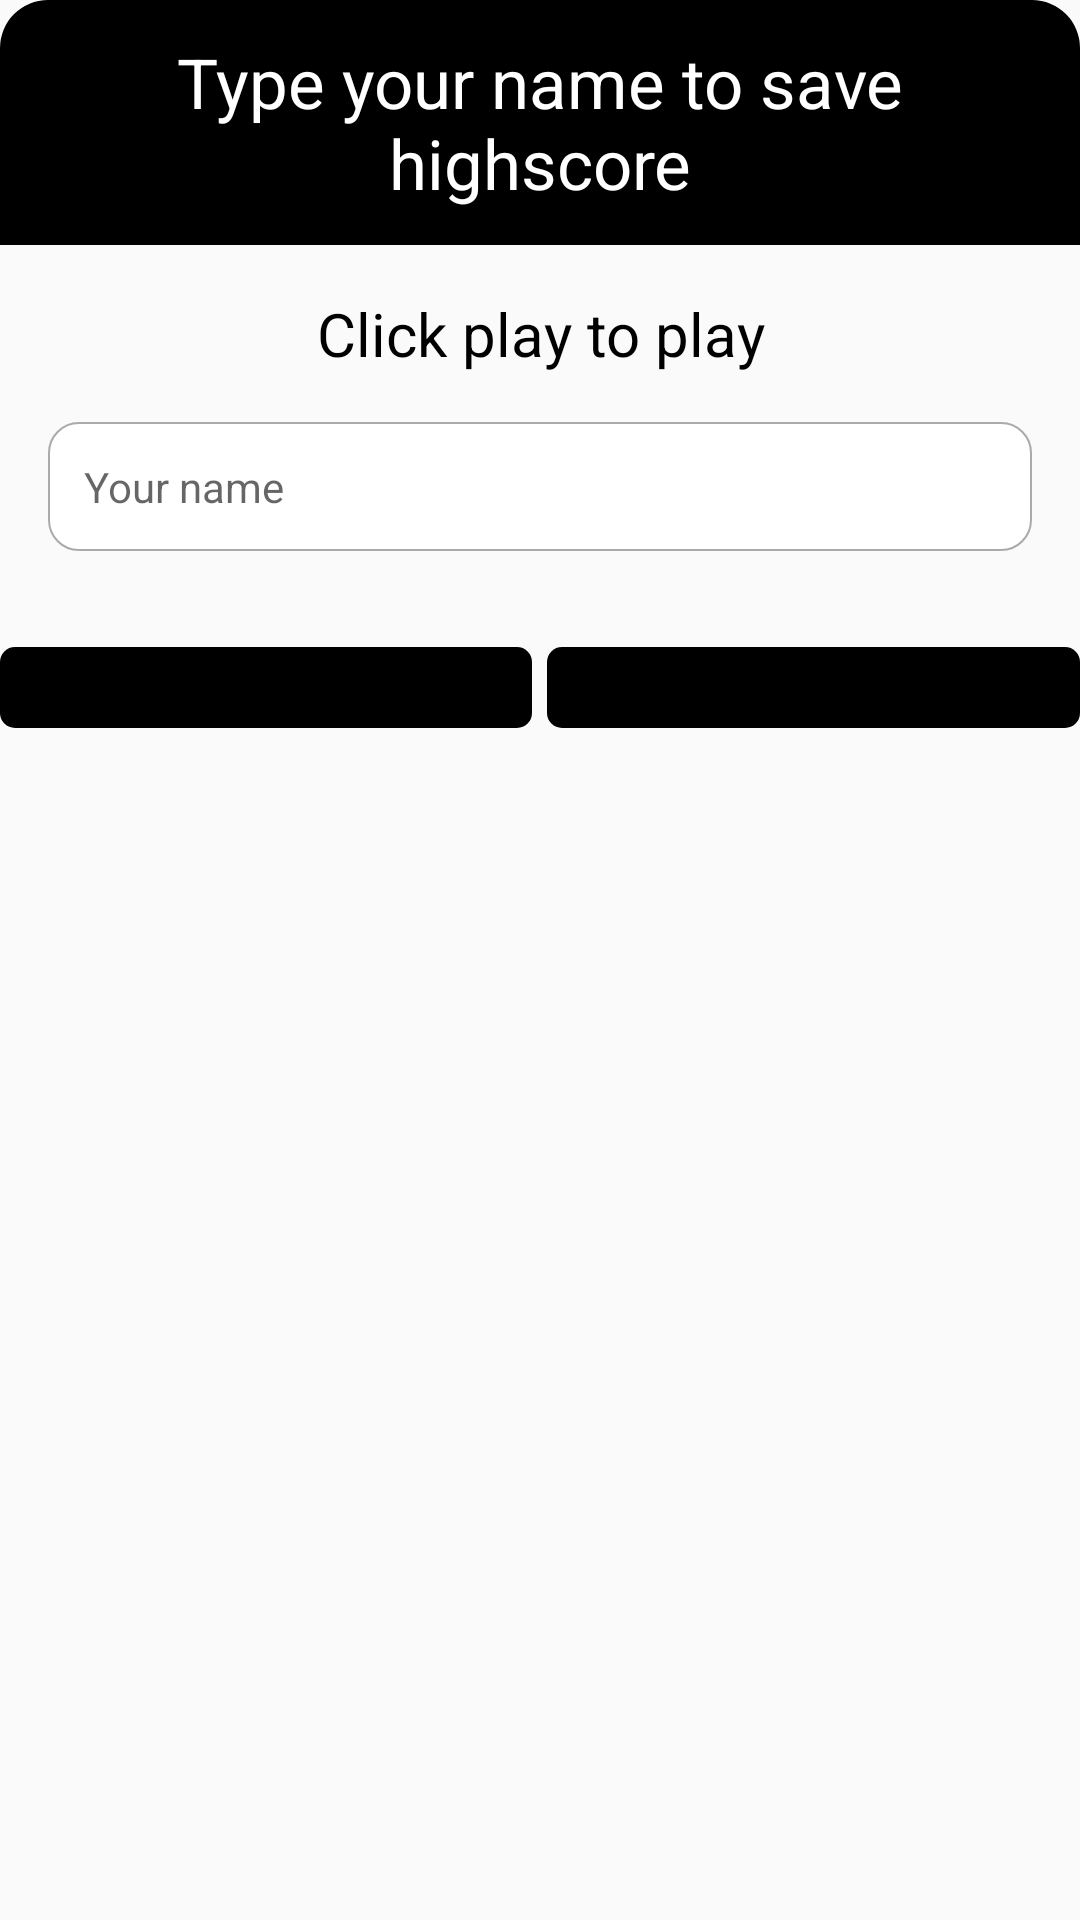

Produce the Android XML layout that renders to this screen, including the resource entries it uses.
<!-- AndroidManifest.xml: application theme Theme.AppCompat.NoActionBar -->
<!-- res/layout/layout_dialog.xml -->
<?xml version="1.0" encoding="utf-8"?>
<LinearLayout xmlns:android="http://schemas.android.com/apk/res/android"
    android:layout_width="match_parent"
    android:layout_height="wrap_content"
    android:background="@drawable/dialog_bgr"
    android:orientation="vertical"
    android:layout_margin="16dp">

    <TextView
        android:layout_width="match_parent"
        android:layout_height="wrap_content"
        android:padding="12dp"
        android:text="Type your name to save highscore"
        android:textSize="23dp"
        android:textColor="@color/white"
        android:gravity="center"
        android:background="@drawable/dialog_bgr_black"/>
    <LinearLayout
        android:layout_width="match_parent"
        android:layout_height="wrap_content"
        android:padding="16dp"
        android:orientation="vertical">
        <TextView
            android:layout_width="match_parent"
            android:layout_height="wrap_content"
            android:text="Click play to play"
            android:gravity="center"
            android:textSize="20dp"
            android:textColor="@android:color/black"/>
        <EditText
            android:id="@+id/dialog_nameTyper"
            android:layout_width="match_parent"
            android:layout_height="wrap_content"
            android:padding="12dp"
            android:textColor="@color/black"
            android:background="@drawable/dialog_bgr_grey"
            android:layout_marginTop="16dp"
            android:hint="Your name"/>
    </LinearLayout>
    <LinearLayout
        android:layout_width="match_parent"
        android:layout_height="wrap_content"
        android:layout_marginTop="16dp"
        android:orientation="horizontal">
        <Button
            android:id="@+id/dialog_NotInterested"
            android:layout_width="0dp"
            android:layout_height="wrap_content"
            android:layout_weight="1"
            android:textSize="20dp"
            android:layout_marginEnd="5dp"
            android:text="Not Intersted"
            android:background="@drawable/dialog_bgr_black_10dp"/>
        <Button
            android:id="@+id/dialog_Play"
            android:layout_width="0dp"
            android:layout_height="wrap_content"
            android:layout_weight="1"
            android:textSize="20dp"
            android:text="Play"
            android:background="@drawable/dialog_bgr_black_10dp"/>
    </LinearLayout>
</LinearLayout>
<!-- resources referenced by this layout -->
<resources>
  <color name="black">#FF000000</color>
  <color name="white">#FFFFFFFF</color>
  <!-- drawable dialog_bgr_black (drawable) -->
  <?xml version="1.0" encoding="utf-8"?>
  <shape xmlns:android="http://schemas.android.com/apk/res/android">
  
      <solid android:color="@android:color/black" />
      <corners
          android:topLeftRadius="16dp"
          android:topRightRadius="16dp" />
  
  </shape>
  <!-- drawable dialog_bgr_black_10dp (drawable) -->
  <?xml version="1.0" encoding="utf-8"?>
  <shape xmlns:android="http://schemas.android.com/apk/res/android">
  
      <solid android:color="@android:color/black" />
      <corners android:radius="5dp" />
  
  </shape>
  <!-- drawable dialog_bgr_grey (drawable) -->
  <?xml version="1.0" encoding="utf-8"?>
  <shape xmlns:android="http://schemas.android.com/apk/res/android">
  
      <solid android:color="@android:color/white" />
      <corners android:radius="10dp" />
      <stroke
          android:width="0.5dp"
          android:color="@android:color/darker_gray" />
  </shape>
  <style name="Theme.AppCompat.NoActionBar" parent="android:Theme.Material.Light.NoActionBar" />
</resources>
